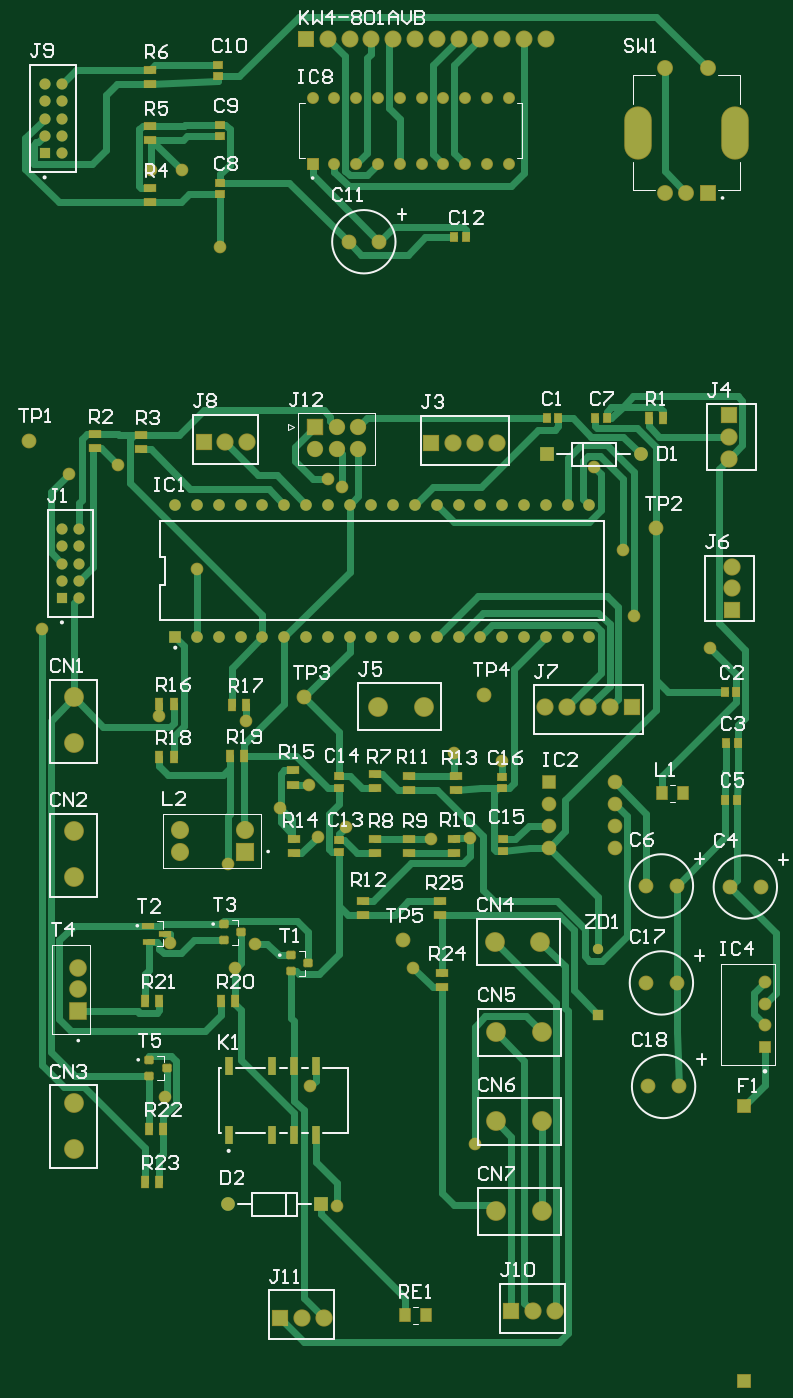
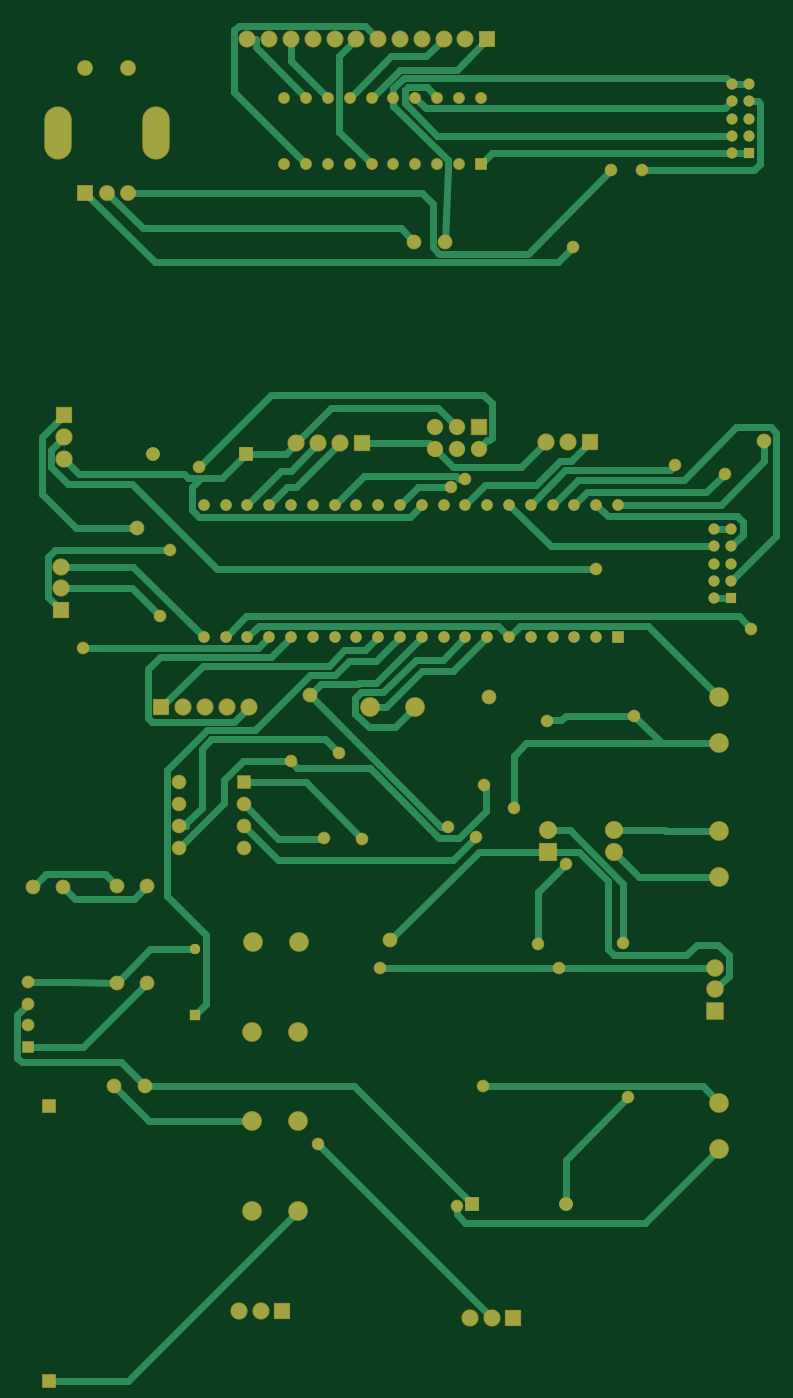
Circuit board: 7 layer files. Board 88.4 x 159.0 mm.
- drill: PCB2-RectHoles.TXT (281 bytes)
- bottom_copper: PCB2.GBL (14461 bytes)
- bottom_silk: PCB2.GBO (268 bytes)
- bottom_mask: PCB2.GBS (5653 bytes)
- top_copper: PCB2.GTL (23194 bytes)
- top_silk: PCB2.GTO (32685 bytes)
- top_mask: PCB2.GTS (8319 bytes)

=== drill: PCB2-RectHoles.TXT ===
M48
;Layer_Color=9474304
;FILE_FORMAT=4:4
METRIC,LZ
;TYPE=PLATED
T10F00S00C1.0160
T18F00S00C2.0000
%
G90
G05
T10
G00X0157226Y0022733
M15
G01Y0022987
M16
G00X0157226Y0054733
M15
G01Y0054987
M16
T18
G00X0144795Y0168675
M15
G01Y0167875
M16
G00X0156195Y0168675
M15
G01Y0167875
M16
M30

=== bottom_copper: PCB2.GBL (14461 bytes, source omitted) ===
=== bottom_silk: PCB2.GBO ===
G04*
G04 #@! TF.GenerationSoftware,Altium Limited,Altium Designer,24.4.1 (13)*
G04*
G04 Layer_Color=32896*
%FSLAX44Y44*%
%MOMM*%
G71*
G04*
G04 #@! TF.SameCoordinates,E03DAD19-A1D4-479A-945F-AA05C0C5925B*
G04*
G04*
G04 #@! TF.FilePolarity,Positive*
G04*
G01*
G75*
M02*

=== bottom_mask: PCB2.GBS ===
G04*
G04 #@! TF.GenerationSoftware,Altium Limited,Altium Designer,24.4.1 (13)*
G04*
G04 Layer_Color=16711935*
%FSLAX44Y44*%
%MOMM*%
G71*
G04*
G04 #@! TF.SameCoordinates,E03DAD19-A1D4-479A-945F-AA05C0C5925B*
G04*
G04*
G04 #@! TF.FilePolarity,Negative*
G04*
G01*
G75*
%ADD23R,1.7032X1.7032*%
%ADD24C,1.7032*%
%ADD25C,1.3000*%
%ADD26R,1.3000X1.3000*%
%ADD27C,1.7272*%
%ADD28C,1.2000*%
%ADD29R,1.2000X1.2000*%
%ADD30R,1.6000X1.6000*%
%ADD31C,1.6000*%
%ADD32C,2.3032*%
%ADD33C,1.4912*%
%ADD34R,1.4912X1.4912*%
%ADD35R,2.0032X2.0032*%
%ADD36C,2.0032*%
%ADD37R,1.7272X1.7272*%
%ADD38R,2.0482X2.0482*%
%ADD39C,2.0482*%
%ADD40R,2.1082X2.1082*%
%ADD41C,2.1082*%
%ADD42C,1.9812*%
%ADD43R,1.9812X1.9812*%
%ADD44C,1.3932*%
%ADD45R,1.3932X1.3932*%
%ADD46R,1.8532X1.8532*%
%ADD47C,1.8532*%
%ADD48O,3.2032X6.2032*%
%ADD49R,2.0032X2.0032*%
%ADD50C,1.3500*%
%ADD51R,1.3500X1.3500*%
%ADD52C,1.9024*%
%ADD53R,1.9024X1.9024*%
%ADD54C,1.4732*%
D23*
X1344930Y925830D02*
D03*
D24*
Y900430D02*
D03*
Y875030D02*
D03*
Y849630D02*
D03*
X1421130Y925830D02*
D03*
Y900430D02*
D03*
Y875030D02*
D03*
Y849630D02*
D03*
D25*
X777080Y1739260D02*
D03*
Y1719260D02*
D03*
Y1699260D02*
D03*
Y1679260D02*
D03*
Y1659260D02*
D03*
X757080Y1739260D02*
D03*
Y1719260D02*
D03*
Y1699260D02*
D03*
Y1679260D02*
D03*
X797240Y1220780D02*
D03*
Y1200780D02*
D03*
Y1180780D02*
D03*
Y1160780D02*
D03*
Y1140780D02*
D03*
X777240Y1220780D02*
D03*
Y1200780D02*
D03*
Y1180780D02*
D03*
Y1160780D02*
D03*
D26*
X757080Y1659260D02*
D03*
X777240Y1140780D02*
D03*
D27*
X1174750Y741680D02*
D03*
X1496060Y571500D02*
D03*
X1460500D02*
D03*
X1493520Y692150D02*
D03*
X1457960D02*
D03*
X1059180Y1024890D02*
D03*
X1268730Y1027430D02*
D03*
X1146810Y1555750D02*
D03*
X1111250D02*
D03*
X1591310Y803910D02*
D03*
X1555750D02*
D03*
X739140Y1323340D02*
D03*
X1493520Y805180D02*
D03*
X1457960D02*
D03*
X1469390Y1221740D02*
D03*
D28*
X1402080Y731580D02*
D03*
D29*
Y655320D02*
D03*
D30*
X1342620Y1308100D02*
D03*
X1079270Y434340D02*
D03*
D31*
X1451380Y1308100D02*
D03*
X970510Y434340D02*
D03*
D32*
X1336040Y635000D02*
D03*
X1282700D02*
D03*
X1334770Y740410D02*
D03*
X1281430D02*
D03*
X1336040Y426720D02*
D03*
X1282700D02*
D03*
X1336040Y530860D02*
D03*
X1282700D02*
D03*
X791210Y499110D02*
D03*
Y552450D02*
D03*
Y815340D02*
D03*
Y868680D02*
D03*
Y971550D02*
D03*
Y1024890D02*
D03*
X1145540Y1013460D02*
D03*
X1198880D02*
D03*
D33*
X1596390Y693420D02*
D03*
Y668020D02*
D03*
Y642620D02*
D03*
D34*
Y617220D02*
D03*
D35*
X1031240Y302260D02*
D03*
X1300480Y309880D02*
D03*
X1441450Y1013460D02*
D03*
X1207770Y1320800D02*
D03*
X942340Y1322070D02*
D03*
D36*
X1056640Y302260D02*
D03*
X1082040D02*
D03*
X1325880Y309880D02*
D03*
X1351280D02*
D03*
X1558290Y1151890D02*
D03*
Y1177290D02*
D03*
X1554480Y1328420D02*
D03*
Y1303020D02*
D03*
X1390650Y1013460D02*
D03*
X1416050D02*
D03*
X1365250D02*
D03*
X1339850D02*
D03*
X1258570Y1320800D02*
D03*
X1233170D02*
D03*
X1283970D02*
D03*
X967740Y1322070D02*
D03*
X993140D02*
D03*
D37*
X1572260Y548600D02*
D03*
Y228600D02*
D03*
D38*
X796290Y659130D02*
D03*
D39*
Y684530D02*
D03*
Y709930D02*
D03*
D40*
X990600Y844550D02*
D03*
D41*
Y869950D02*
D03*
X914400D02*
D03*
Y844550D02*
D03*
D42*
X1214120Y1791970D02*
D03*
X1239520D02*
D03*
X1264920D02*
D03*
X1290320D02*
D03*
X1315720D02*
D03*
X1341120D02*
D03*
X1188720D02*
D03*
X1163320D02*
D03*
X1137920D02*
D03*
X1112520D02*
D03*
X1087120D02*
D03*
D43*
X1061720D02*
D03*
D44*
X1069340Y1723720D02*
D03*
X1094740D02*
D03*
X1120140D02*
D03*
X1145540D02*
D03*
X1170940D02*
D03*
X1196340D02*
D03*
X1221740D02*
D03*
X1247140D02*
D03*
X1272540D02*
D03*
X1297940D02*
D03*
Y1645920D02*
D03*
X1272540D02*
D03*
X1247140D02*
D03*
X1221740D02*
D03*
X1196340D02*
D03*
X1170940D02*
D03*
X1145540D02*
D03*
X1120140D02*
D03*
X1094740D02*
D03*
D45*
X1069340D02*
D03*
D46*
X1529950Y1612750D02*
D03*
D47*
X1479950D02*
D03*
X1529950Y1757750D02*
D03*
X1504950Y1612900D02*
D03*
X1479950Y1757750D02*
D03*
D48*
X1561950Y1682750D02*
D03*
X1447950D02*
D03*
D49*
X1558290Y1126490D02*
D03*
X1554480Y1353820D02*
D03*
D50*
X909320Y1249362D02*
D03*
X934720D02*
D03*
X960120D02*
D03*
X985520D02*
D03*
X1010920D02*
D03*
X1036320D02*
D03*
X1061720D02*
D03*
X1087120D02*
D03*
X1112520D02*
D03*
X1137920D02*
D03*
X1163320D02*
D03*
X1188720D02*
D03*
X1214120D02*
D03*
X1239520D02*
D03*
X1264920D02*
D03*
X1290320D02*
D03*
X1315720D02*
D03*
X1341120D02*
D03*
X1366520D02*
D03*
X1391920D02*
D03*
Y1095058D02*
D03*
X1366520D02*
D03*
X1341120D02*
D03*
X1315720D02*
D03*
X1290320D02*
D03*
X1264920D02*
D03*
X1239520D02*
D03*
X1214120D02*
D03*
X1188720D02*
D03*
X1163320D02*
D03*
X1137920D02*
D03*
X1112520D02*
D03*
X1087120D02*
D03*
X1061720D02*
D03*
X1036320D02*
D03*
X1010920D02*
D03*
X985520D02*
D03*
X960120D02*
D03*
X934720D02*
D03*
D51*
X909320D02*
D03*
D52*
X1122680Y1339850D02*
D03*
X1097280D02*
D03*
X1071880Y1314450D02*
D03*
X1097280D02*
D03*
X1122680D02*
D03*
D53*
X1071880Y1339850D02*
D03*
D54*
X991870Y996950D02*
D03*
X1065440Y923200D02*
D03*
X1087120Y1278890D02*
D03*
X1252220Y861060D02*
D03*
X970280Y830580D02*
D03*
X903478Y739140D02*
D03*
X1532465Y1081957D02*
D03*
X917072Y1638808D02*
D03*
X1075182Y862584D02*
D03*
X897128Y558800D02*
D03*
X934720Y1174496D02*
D03*
X1443482Y1120140D02*
D03*
X1397508Y1293114D02*
D03*
X785114Y1285240D02*
D03*
X842518Y1295908D02*
D03*
X1430782Y1197102D02*
D03*
X753872Y1104392D02*
D03*
X1186180Y709930D02*
D03*
X1258316Y503936D02*
D03*
X1066800Y572008D02*
D03*
X1097280Y432562D02*
D03*
X1030986Y895858D02*
D03*
X961390Y1549146D02*
D03*
X1103630Y1270508D02*
D03*
X1234440Y959866D02*
D03*
X1207770Y860420D02*
D03*
X978530Y709930D02*
D03*
X1290320Y950976D02*
D03*
X1002284Y737870D02*
D03*
X1107948Y874268D02*
D03*
X890270Y1003300D02*
D03*
X881380Y1638808D02*
D03*
M02*

=== top_copper: PCB2.GTL (23194 bytes, source omitted) ===
=== top_silk: PCB2.GTO (32685 bytes, source omitted) ===
=== top_mask: PCB2.GTS (8319 bytes, source omitted) ===
